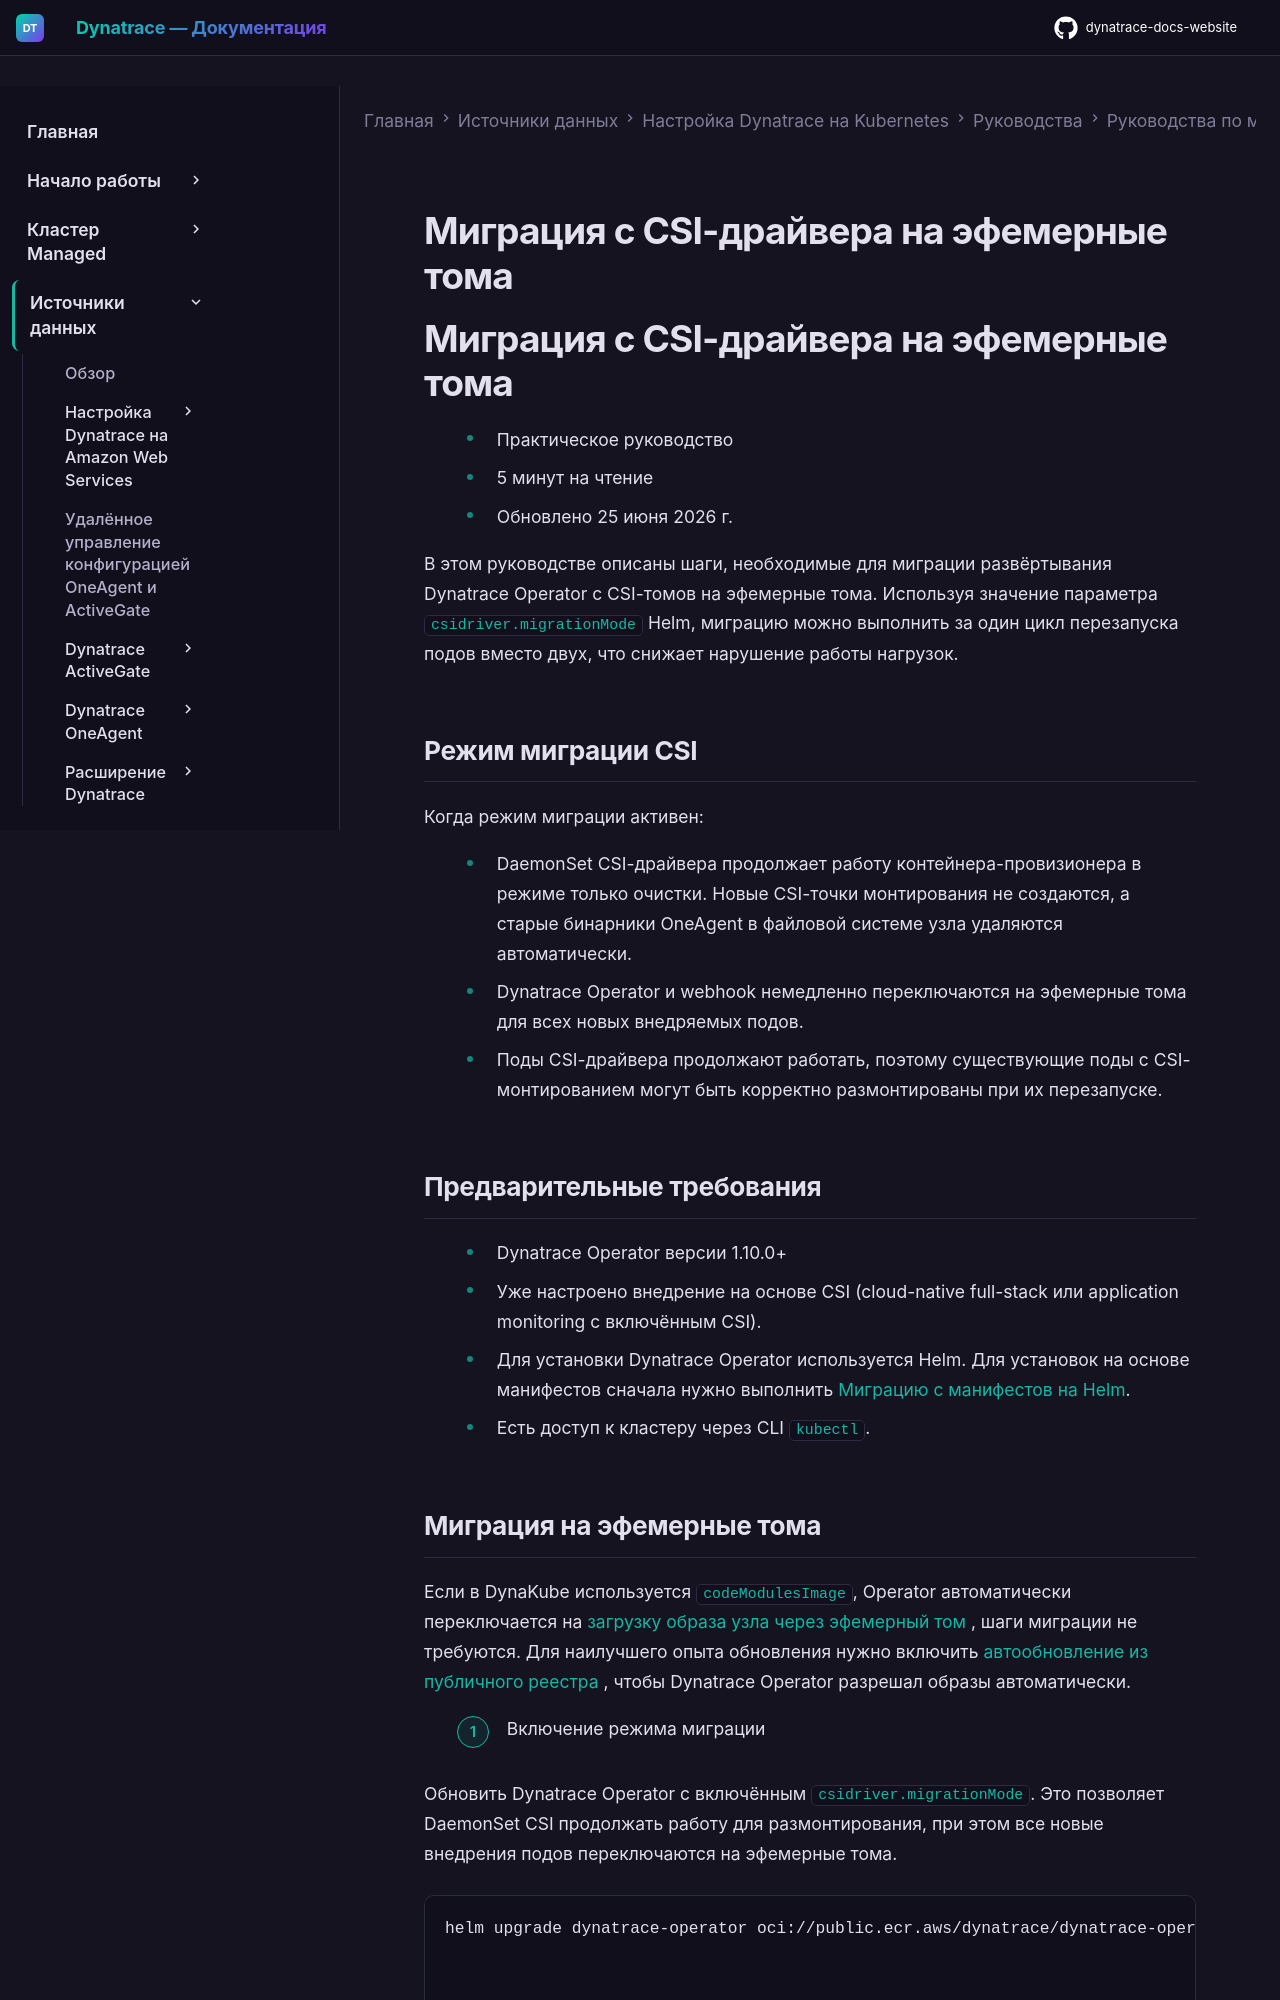

repository: Yerkebulan-Ardabayev/dynatrace-docs-website · page: managed-ru/ingest-from/setup-on-k8s/guides/migration/csi-to-ephemeral-volumes/index.html · generator: mkdocs

---
title: Миграция с CSI-драйвера на эфемерные тома
source: https://docs.dynatrace.com/managed/ingest-from/setup-on-k8s/guides/migration/csi-to-ephemeral-volumes
---

# Миграция с CSI-драйвера на эфемерные тома

# Миграция с CSI-драйвера на эфемерные тома

* Практическое руководство
* 5 минут на чтение
* Обновлено 25 июня 2026 г.

В этом руководстве описаны шаги, необходимые для миграции развёртывания Dynatrace Operator с CSI-томов на эфемерные тома. Используя значение параметра `csidriver.migrationMode` Helm, миграцию можно выполнить за один цикл перезапуска подов вместо двух, что снижает нарушение работы нагрузок.

## Режим миграции CSI

Когда режим миграции активен:

* DaemonSet CSI-драйвера продолжает работу контейнера-провизионера в режиме только очистки. Новые CSI-точки монтирования не создаются, а старые бинарники OneAgent в файловой системе узла удаляются автоматически.
* Dynatrace Operator и webhook немедленно переключаются на эфемерные тома для всех новых внедряемых подов.
* Поды CSI-драйвера продолжают работать, поэтому существующие поды с CSI-монтированием могут быть корректно размонтированы при их перезапуске.

## Предварительные требования

* Dynatrace Operator версии 1.10.0+
* Уже настроено внедрение на основе CSI (cloud-native full-stack или application monitoring с включённым CSI).
* Для установки Dynatrace Operator используется Helm. Для установок на основе манифестов сначала нужно выполнить [Миграцию с манифестов на Helm](/managed/ingest-from/setup-on-k8s/guides/migration/migrate-to-helm "Migrate from manifests to Helm for Dynatrace Operator installation.").
* Есть доступ к кластеру через CLI `kubectl`.
